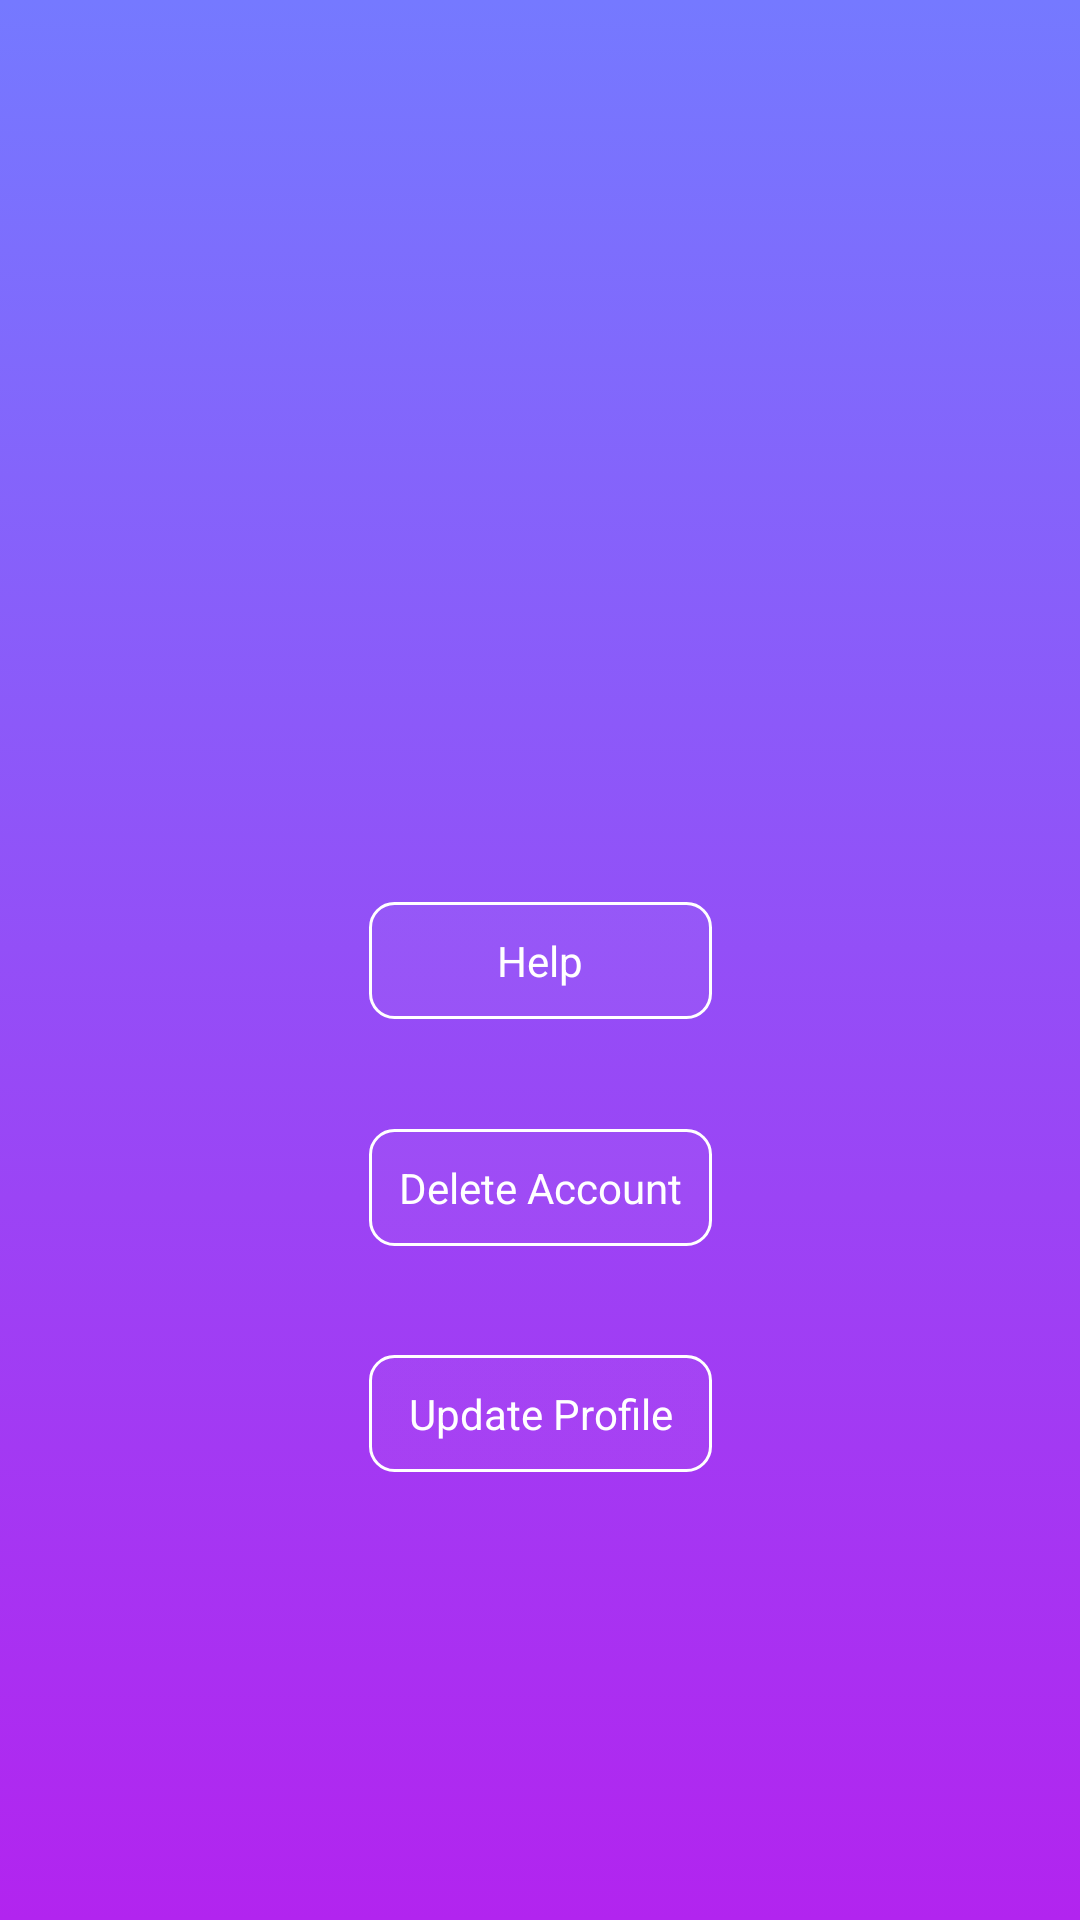

Layout XML and referenced resources for this Android screen:
<!-- AndroidManifest.xml: application theme AppTheme -->
<!-- res/layout/fragment_setting.xml -->
<?xml version="1.0" encoding="utf-8"?>
<androidx.constraintlayout.widget.ConstraintLayout xmlns:android="http://schemas.android.com/apk/res/android"
    xmlns:app="http://schemas.android.com/apk/res-auto"
    xmlns:tools="http://schemas.android.com/tools"
    android:layout_width="match_parent"
    android:layout_height="match_parent"
    tools:context=".SettingFragment"
    android:background="@drawable/blue_gradient"
    android:theme="@style/NormalButton">

    

    <Button
        android:id="@+id/delete_account"
        android:layout_width="wrap_content"
        android:layout_height="wrap_content"
        android:text="Delete Account"
        app:layout_constraintBottom_toTopOf="@id/update_profile"
        app:layout_constraintEnd_toEndOf="parent"
        app:layout_constraintStart_toStartOf="parent"
        app:layout_constraintTop_toBottomOf="@id/help" />

    <Button
        android:id="@+id/help"
        android:layout_width="0dp"
        android:layout_height="wrap_content"
        android:text="Help"
        app:layout_constraintBottom_toBottomOf="parent"
        app:layout_constraintEnd_toEndOf="@id/delete_account"
        app:layout_constraintStart_toStartOf="@+id/delete_account"
        app:layout_constraintTop_toTopOf="parent" />

    <Button
        android:id="@+id/update_profile"
        android:layout_width="0dp"
        android:layout_height="wrap_content"
        android:text="Update Profile"
        app:layout_constraintBottom_toBottomOf="parent"
        app:layout_constraintEnd_toEndOf="@id/delete_account"
        app:layout_constraintStart_toStartOf="@+id/delete_account"
        app:layout_constraintTop_toTopOf="parent"
        app:layout_constraintVertical_bias="0.76" />

</androidx.constraintlayout.widget.ConstraintLayout>
<!-- resources referenced by this layout -->
<resources>
  <!-- drawable blue_gradient (drawable) -->
  <?xml version="1.0" encoding="utf-8"?>
  <selector xmlns:android="http://schemas.android.com/apk/res/android">
      <item>
          <shape>
              <gradient
                  android:angle="90"
                  android:startColor="@color/purple1"
                  android:endColor="@color/purple2"
                  android:type="linear"
                  />
          </shape>
      </item>
  </selector>
  <style name="NormalButton" parent="Theme.AppCompat">
          <item name="android:textColor">@color/white</item>
          <item name="android:background">@drawable/button</item>
          <item name="android:buttonStyle">@drawable/button</item>
          <item name="android:padding">10dp</item>
          <item name="android:textSize">14sp</item>
          <item name="android:fontFamily">sans-serif</item>
          <item name="android:gravity">center</item>
      </style>
  <style name="AppTheme" parent="Theme.AppCompat.Light.NoActionBar">
          
          <item name="colorPrimary">@color/colorPrimary</item>
          <item name="colorPrimaryDark">@color/colorPrimaryDark</item>
          <item name="colorAccent">@color/colorAccent</item>
      </style>
  <color name="purple1">#b224ef</color>
  <color name="purple2">#7579ff</color>
  <color name="white">#ffffff</color>
  <!-- drawable button (drawable) -->
  <?xml version="1.0" encoding="utf-8"?>
  <selector xmlns:android="http://schemas.android.com/apk/res/android">
      <item>
          <shape
              android:shape="rectangle">
              <stroke
                  android:color="@color/white"
                  android:width="1sp"
                  />
              <solid android:color="#0a000000"/>
  
              <gradient
                  android:angle="45"
                  android:startColor="@color/white"
                  android:endColor="@color/white"
                  android:type="linear"
                  />
              <corners
                  android:radius="8dp"
                  />
          </shape>
      </item>
  </selector>
  <color name="colorPrimary">#6200EE</color>
  <color name="colorPrimaryDark">#3700B3</color>
  <color name="colorAccent">#03DAC5</color>
</resources>
